Run: headless pygame with SDL's dummy video driver; simulated clock (each Clock.tick advances the game by its frame time, no real sleeping); random seed 0; keys injected as events and as key.get_pressed() state; no mouse input.
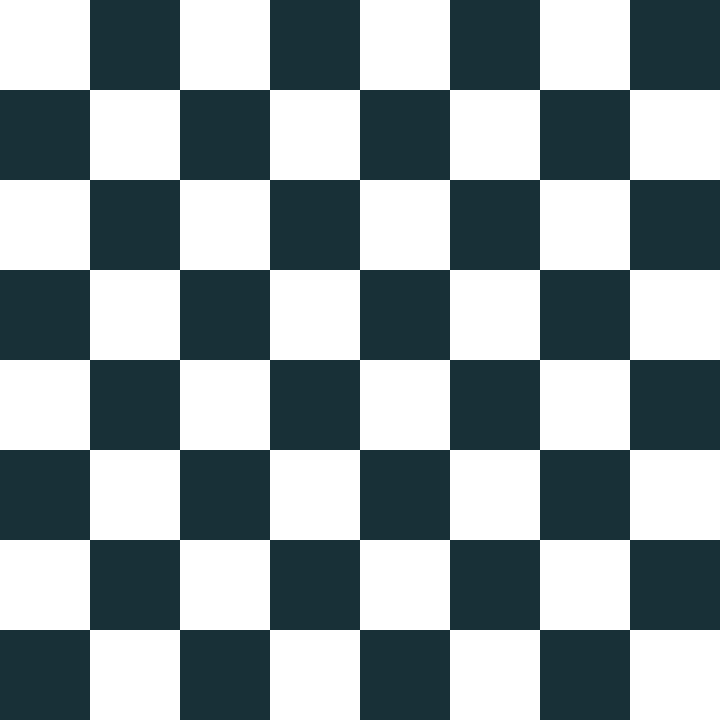
Frame 1 of 4 · flips 1–60 · no input
Frame 2 of 4 · flips 61–180 · tapped SPACE, RETURN · held RIGHT (→), D · screen unchanged from frame 1, image omitted
Frame 3 of 4 · flips 181–300 · held DOWN (↓), S · screen unchanged from frame 2, image omitted
Frame 4 of 4 · flips 301–420 · held LEFT (←), A, UP (↑), W · screen unchanged from frame 3, image omitted

The pygame program that drew these frames:

# pylint: disable=no-member

import sys
import pygame

pygame.init()

width, height = 720, 720
pygame.display.set_caption("Checker AI")
screen = pygame.display.set_mode((width, height))
CELL_SIZE = width // 8

background = pygame.Surface((width, height))

for file in range(8):
    for rank in range(8):
        is_light = (file + rank) % 2 == 0
        color = pygame.Color("#FFFFFF") if is_light else pygame.Color("#183037")
        pygame.draw.rect(
            background,
            color,
            (file * CELL_SIZE, rank * CELL_SIZE, CELL_SIZE, CELL_SIZE),
        )

clock = pygame.time.Clock()

while True:
    screen.blit(background, (0, 0))

    for event in pygame.event.get():
        if event.type == pygame.QUIT:
            pygame.quit()
            sys.exit()

    pygame.display.update()
    clock.tick(60)
